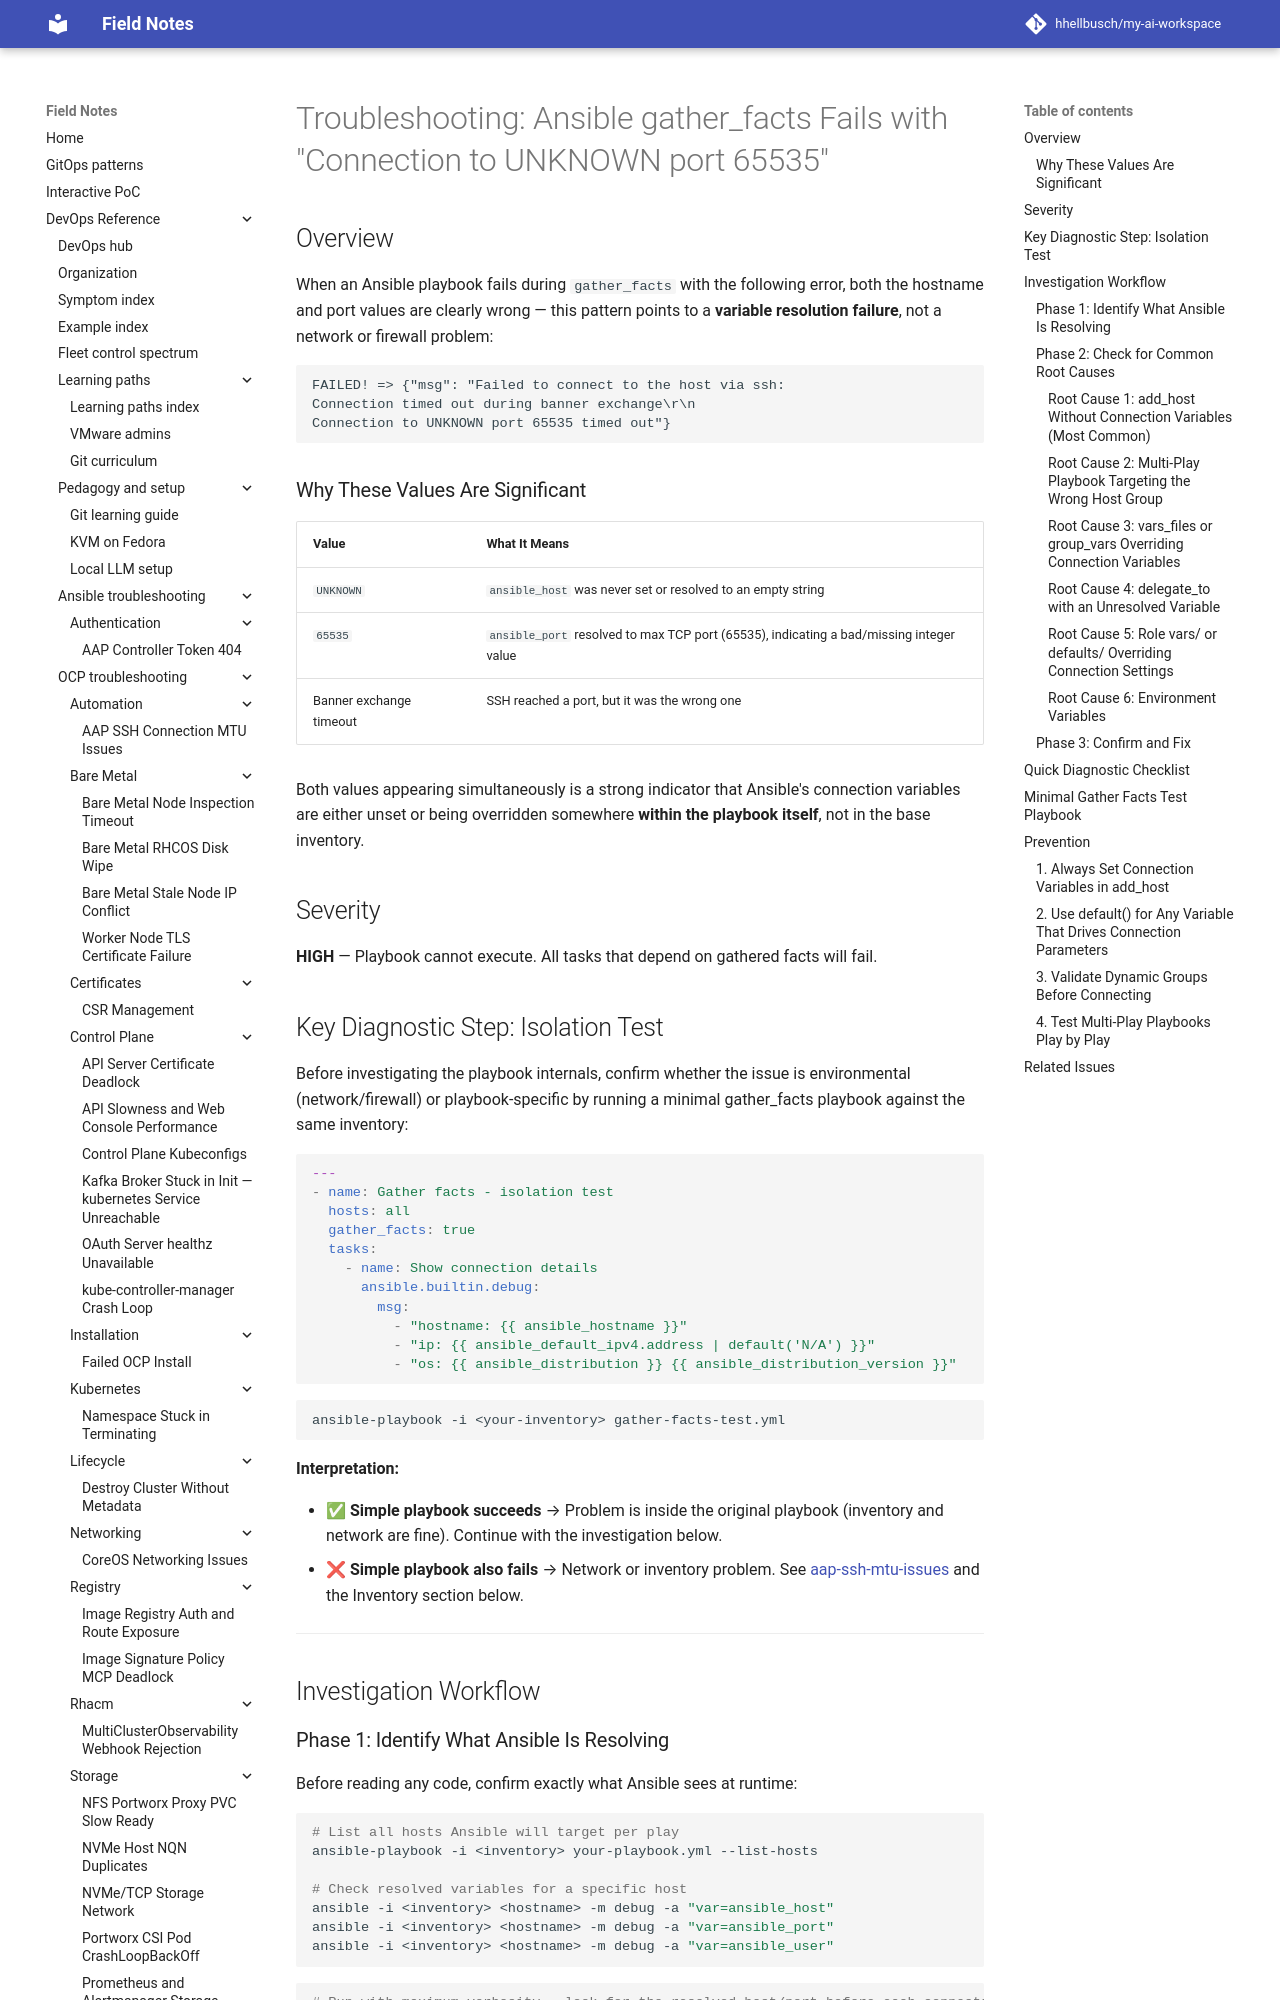

repository: hhellbusch/my-ai-workspace · page: devops/ansible/troubleshooting/ansible-gather-facts-unknown-host/index.html · generator: mkdocs

# Troubleshooting: Ansible gather_facts Fails with "Connection to UNKNOWN port 65535"

## Overview

When an Ansible playbook fails during `gather_facts` with the following error, both the hostname and port values are clearly wrong — this pattern points to a **variable resolution failure**, not a network or firewall problem:

```
FAILED! => {"msg": "Failed to connect to the host via ssh:
Connection timed out during banner exchange\r\n
Connection to UNKNOWN port 65535 timed out"}
```

### Why These Values Are Significant

| Value | What It Means |
|---|---|
| `UNKNOWN` | `ansible_host` was never set or resolved to an empty string |
| `65535` | `ansible_port` resolved to max TCP port (65535), indicating a bad/missing integer value |
| Banner exchange timeout | SSH reached a port, but it was the wrong one |

Both values appearing simultaneously is a strong indicator that Ansible's connection variables are either unset or being overridden somewhere **within the playbook itself**, not in the base inventory.

## Severity

**HIGH** — Playbook cannot execute. All tasks that depend on gathered facts will fail.

## Key Diagnostic Step: Isolation Test

Before investigating the playbook internals, confirm whether the issue is environmental (network/firewall) or playbook-specific by running a minimal gather_facts playbook against the same inventory:

```yaml
---
- name: Gather facts - isolation test
  hosts: all
  gather_facts: true
  tasks:
    - name: Show connection details
      ansible.builtin.debug:
        msg:
          - "hostname: {{ ansible_hostname }}"
          - "ip: {{ ansible_default_ipv4.address | default('N/A') }}"
          - "os: {{ ansible_distribution }} {{ ansible_distribution_version }}"
```

```bash
ansible-playbook -i <your-inventory> gather-facts-test.yml
```

**Interpretation:**

- ✅ **Simple playbook succeeds** → Problem is inside the original playbook (inventory and network are fine). Continue with the investigation below.
- ❌ **Simple playbook also fails** → Network or inventory problem. See [aap-ssh-mtu-issues](../aap-ssh-mtu-issues/README.md) and the Inventory section below.

---

## Investigation Workflow
